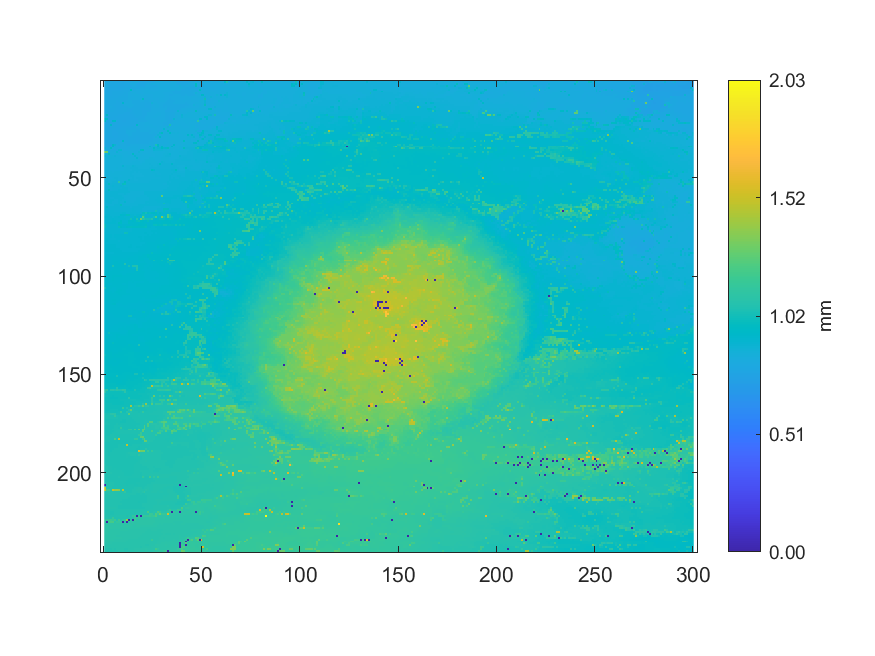

Values plotted in this chart, from the file beside it:
0.797661756160624, 0.797804209892253, 0.798152430125124, 0.799030894803503, 0.790918154787229, 0.789723917670406, 0.78935353796817, 0.781241589361516, 0.780776240504861, 0.778539716918286, 0.783885688902475, 0.790145738997952, 0.790391075980202, 0.802354815208181, 0.80328076446377, 0.805995299460923, 0.828115198344433, 0.786491800781667, 0.786450647481418, 0.786363592423201, 0.788114190502998, 0.791916122318253, 0.795295441396342, 0.796371758479761
0.8062, 0.8027, 0.8022, 0.7929, 0.7911, 0.7928, 0.7898, 0.7889, 0.7801, 0.7812, 0.7912, 0.7917, 0.7916, 0.8167, 0.8138, 0.8143, 0.7896, 0.7899, 0.7921, 0.7932, 0.7955, 0.7958, 0.8149, 0.8028
0.8051, 0.8045, 0.7958, 0.7881, 0.7918, 0.7978, 0.7978, 0.7844, 0.7813, 0.7819, 0.7904, 0.7943, 0.795, 0.7938, 0.8148, 0.8143, 0.7967, 0.7972, 0.7959, 0.7941, 0.7944, 0.8148, 0.8164, 0.8104
0.7971, 0.7976, 0.7912, 0.7877, 0.7876, 0.7926, 0.793, 0.785, 0.7872, 0.7882, 0.7958, 0.7957, 0.7955, 0.7958, 0.8074, 0.8056, 0.7967, 0.7967, 0.812, 0.812, 0.8064, 0.8154, 0.8164, 0.8097
0.7932, 0.7921, 0.7864, 0.7869, 0.7869, 0.7934, 0.7943, 0.7925, 0.7923, 0.7979, 0.8004, 0.7996, 0.8013, 0.9494, 0.8097, 0.8088, 0.8115, 0.8128, 0.8141, 0.8141, 0.8219, 0.822, 0.8221, 0.8231
0.7939, 0.7928, 0.7917, 0.7889, 0.7954, 0.7965, 0.7979, 0.7997, 0.8012, 0.7965, 0.7985, 0.799, 0.804, 0.8177, 0.8191, 0.8209, 0.8147, 0.8152, 0.8178, 0.8219, 0.8221, 0.822, 0.8235, 0.8229
0.8009, 0.7928, 0.7926, 0.7944, 0.7953, 0.7975, 0.8004, 0.7997, 0.8005, 0.7991, 0.803, 0.7989, 0.8156, 0.8154, 0.8198, 0.8221, 0.8175, 0.8168, 0.8167, 0.8178, 0.8196, 0.8198, 0.8233, 0.8202
0.8055, 0.8027, 0.8028, 0.7935, 0.7953, 0.7959, 0.7988, 0.7994, 0.8006, 0.8049, 0.8003, 0.8004, 0.8161, 0.8164, 0.8215, 0.8213, 0.8285, 0.8207, 0.8205, 0.8209, 0.8198, 0.8181, 0.8169, 0.8167
0.809, 0.8046, 0.8013, 0.7954, 0.7949, 0.7958, 0.7964, 0.805, 0.8044, 0.8062, 0.8065, 0.8093, 0.8165, 0.8163, 0.8166, 0.8227, 0.8251, 0.8223, 0.8218, 0.8221, 0.8197, 0.8143, 0.8124, 0.8121
0.8093, 0.8086, 0.802, 0.8018, 0.7987, 0.8033, 0.8039, 0.8048, 0.8047, 0.808, 0.8089, 0.8088, 0.8169, 0.8171, 0.8201, 0.8223, 0.823, 0.8205, 0.8232, 0.9683, 0.8103, 0.8111, 0.8112, 0.8113
0.8058, 0.8059, 0.8082, 0.8068, 0.8046, 0.8025, 0.8012, 0.8059, 0.8059, 0.8088, 0.8101, 0.8146, 0.8152, 0.8117, 0.8067, 0.8072, 0.8068, 0.8079, 0.8128, 0.8143, 0.8072, 0.8065, 0.8098, 0.8113
0.8042, 0.8088, 0.809, 0.8095, 0.8073, 0.8065, 0.7993, 0.7992, 0.8041, 0.9145, 0.8159, 0.8155, 0.8142, 0.8121, 0.8068, 0.8066, 0.805, 0.8041, 0.8083, 0.8086, 0.8073, 0.801, 0.803, 0.8022
0.8051, 0.808, 0.8095, 0.8089, 0.8101, 0.8006, 0.7997, 0.8015, 0.803, 0.8058, 0.8108, 0.8117, 0.812, 0.8122, 0.8116, 0.8078, 0.8046, 0.8045, 0.8036, 0.8091, 0.8087, 0.8007, 0.8005, 0.7989
0.8059, 0.8072, 0.8093, 0.8111, 0.8099, 0.8027, 0.8007, 0.7997, 0.8021, 0.8017, 0.8051, 0.8043, 0.8118, 0.8132, 0.8049, 0.8047, 0.8044, 0.8099, 0.8053, 0.8048, 0.8038, 0.8023, 0.7991, 0.8001
0.81, 0.8078, 0.8073, 0.8073, 0.8037, 0.8037, 0.7978, 0.7985, 0.8006, 0.8032, 0.8041, 0.8037, 0.8024, 0.8007, 0.8015, 0.8056, 0.8064, 0.8087, 0.8085, 0.8021, 0.8055, 0.8055, 0.8033, 0.7991
0.8121, 0.8121, 0.8071, 0.8034, 0.8028, 0.8014, 0.8008, 0.8, 0.8007, 0.8022, 0.8034, 0.7957, 0.7975, 0.7941, 0.805, 0.8043, 0.8075, 0.8093, 0.8028, 0.7982, 0.7983, 0.8007, 0.8022, 0.8031
0.8143, 0.8088, 0.8016, 0.8005, 0.8004, 0.8, 0.7962, 0.7965, 0.8003, 0.7991, 0.7921, 0.7921, 0.794, 0.7971, 0.7978, 0.8028, 0.8085, 0.8067, 0.8049, 0.7982, 0.7978, 0.7984, 0.8142, 0.8146
0.8337, 0.9513, 0.8024, 0.7976, 0.7975, 0.7971, 0.7973, 0.7922, 0.7878, 0.7896, 0.7899, 0.791, 0.792, 0.7931, 0.7983, 0.7997, 0.8057, 0.8083, 0.8089, 0.7977, 0.7983, 0.7994, 0.8135, 0.8144
0.8395, 0.8024, 0.7986, 0.7979, 0.7931, 0.7947, 0.7939, 0.7901, 0.7897, 0.7893, 0.7878, 0.7881, 0.7893, 0.7909, 0.7919, 0.7981, 0.8031, 0.8017, 0.8007, 0.7987, 0.7974, 0.8133, 0.8136, 0.8142
0.938, 0.9429, 0.7958, 0.7909, 0.7922, 0.7947, 0.7946, 0.7907, 0.79, 0.7868, 0.785, 0.7892, 0.7888, 0.7885, 0.7925, 0.7923, 0.7938, 0.8032, 0.8025, 0.8032, 0.7995, 0.8113, 0.8113, 0.8137
0.9484, 0.7911, 0.7905, 0.7863, 0.9449, 0.9431, 0.7907, 0.7891, 0.7877, 0.7846, 0.7851, 0.787, 0.7888, 0.7925, 0.7965, 0.7904, 0.7978, 0.8017, 0.8046, 0.8038, 0.8104, 0.8101, 0.8131, 0.8128
0.7977, 0.7984, 0.7876, 0.7859, 0.7864, 0.7908, 0.7912, 0.7905, 0.787, 0.7867, 0.7888, 0.7883, 0.7907, 0.7913, 0.7922, 0.7941, 0.8022, 0.8108, 0.8123, 0.814, 0.8114, 0.8188, 0.8197, 0.8158
0.8009, 0.7965, 0.7958, 0.9431, 0.7919, 0.7921, 0.7886, 0.7889, 0.7888, 0.7902, 0.7896, 0.7885, 0.7906, 0.7898, 0.7934, 0.7939, 0.9345, 0.8119, 0.8127, 0.8141, 0.8186, 0.8195, 0.8209, 0.8206
0.8008, 0.8013, 0.7969, 0.7962, 0.7975, 0.7973, 0.791, 0.7926, 0.7936, 0.7956, 0.8001, 0.7952, 0.7948, 0.8046, 0.8043, 0.8093, 0.8114, 0.8116, 0.8145, 0.8163, 0.8168, 0.8198, 0.8178, 0.8195
0.8021, 0.7985, 0.7977, 0.7963, 0.7968, 0.795, 0.7926, 0.7977, 0.7964, 0.7963, 0.7976, 0.8039, 0.8035, 0.8037, 0.8087, 0.8088, 0.8056, 0.8072, 0.814, 0.8139, 0.8184, 0.8171, 0.8138, 0.8149
0.8027, 0.7988, 0.7997, 0.7998, 0.7937, 0.7939, 0.7953, 0.7991, 0.8003, 0.7985, 0.799, 0.8123, 0.8155, 0.8147, 0.8118, 0.8117, 0.809, 0.8091, 0.8126, 0.8172, 0.8167, 0.812, 0.8119, 0.8094
0.8052, 0.8055, 0.8, 0.7985, 0.7941, 0.7921, 0.7926, 0.7965, 0.8002, 0.7987, 0.7989, 0.8146, 0.8126, 0.8132, 0.81, 0.805, 0.8051, 0.808, 0.8071, 0.807, 0.805, 0.8042, 0.8036, 0.8107
0.8024, 0.803, 0.799, 0.7969, 0.7934, 0.7921, 0.7925, 0.7976, 0.7991, 0.7993, 0.7978, 0.7986, 0.8147, 0.8107, 0.8096, 0.8057, 0.8053, 0.8039, 0.803, 0.803, 0.806, 0.8047, 0.8053, 0.8061
0.7954, 0.7963, 0.7973, 0.7984, 0.7955, 0.7903, 0.7907, 0.7972, 0.7959, 0.7951, 0.7949, 0.7963, 0.8061, 0.8082, 0.8054, 0.8054, 0.8014, 0.803, 0.8092, 0.8054, 0.8057, 0.8058, 0.8062, 0.8052
0.7979, 0.8007, 0.793, 0.7928, 0.7927, 0.7898, 0.7954, 0.7952, 0.7906, 0.7974, 0.7982, 0.7978, 0.803, 0.8045, 0.8085, 0.797, 0.799, 0.7972, 0.8088, 0.8087, 0.8091, 0.8057, 0.804, 0.8046
0.7978, 0.8017, 0.8011, 0.7974, 0.7946, 0.7948, 0.792, 0.7924, 0.7929, 0.9525, 0.801, 0.8028, 0.8039, 0.8057, 0.8054, 0.8028, 0.7978, 0.8093, 0.8086, 0.8068, 0.8072, 0.8073, 0.8074, 0.8061
0.7984, 0.8002, 0.8004, 0.8009, 0.7921, 0.7929, 0.7932, 0.8119, 0.8146, 0.8195, 0.8084, 0.8042, 0.805, 0.8079, 0.8078, 0.8075, 0.8075, 0.8083, 0.8085, 0.8086, 0.8076, 0.8093, 0.8088, 0.8151
0.8006, 0.8012, 0.7977, 0.7971, 0.9569, 0.8884, 0.813, 0.8093, 0.8167, 0.817, 0.8121, 0.8103, 0.81, 0.8114, 0.8114, 0.8112, 0.815, 0.8126, 0.8141, 0.8142, 0.8111, 0.8126, 0.8124, 0.8163
0.8031, 0.8015, 0.8094, 0.8061, 0.9394, 0.8103, 0.8141, 0.8118, 0.8135, 0.8145, 0.8133, 0.8133, 0.8167, 0.8168, 0.8217, 0.8203, 0.8186, 0.8182, 0.8144, 0.8151, 0.8172, 0.8177, 0.8182, 0.9073
0.8782, 0.8157, 0.8238, 0.9651, 0.8171, 0.8139, 0.814, 0.8144, 0.8144, 0.8154, 0.8157, 0.817, 0.8195, 0.822, 0.8219, 0.8211, 0.8215, 0.8169, 0.8169, 0.8197, 0.8229, 0.839, 0.8406, 0.8423
0.8182, 0.8191, 0.8198, 0.8248, 0.819, 0.8195, 0.8194, 0.8865, 0.8963, 0.8203, 0.8233, 0.8242, 0.8237, 0.8236, 0.824, 0.8241, 0.8232, 0.8229, 0.9154, 0.9761, 0.8373, 0.8378, 0.8377, 0.8388
1.303, 1.303, 0.8332, 0.8326, 0.8359, 0.8252, 0.8868, 0.835, 0.8339, 0.8373, 0.8379, 0.8372, 0.8274, 0.8264, 0.825, 0.826, 0.8261, 0.8723, 0.8421, 0.8399, 0.8407, 0.8387, 0.8392, 0.8386
0.8612, 0.8388, 0.99, 0.8356, 0.8352, 0.8386, 0.8344, 0.8457, 0.844, 0.8381, 0.8379, 0.8374, 0.8297, 0.8295, 0.9624, 0.8318, 0.8374, 0.8393, 0.8427, 0.8416, 0.842, 0.8425, 0.844, 0.8417
0.9, 0.8559, 0.8548, 0.8577, 0.8553, 0.8783, 0.8532, 0.8531, 0.8504, 0.8439, 0.8414, 0.8417, 0.8422, 0.8422, 0.8414, 0.9026, 0.8424, 0.8418, 0.8421, 0.8433, 0.844, 0.8447, 0.8454, 0.8456
0.8503, 0.858, 0.858, 0.8584, 0.8576, 0.8578, 0.8559, 0.8551, 0.8555, 0.846, 0.8452, 0.8462, 0.8464, 0.8466, 0.8451, 0.8469, 0.9058, 0.8465, 0.8473, 0.8476, 0.8492, 0.8493, 0.8495, 0.8596
0.8529, 0.8525, 0.8544, 0.8537, 0.8537, 0.8536, 0.8531, 0.8529, 0.8537, 0.8456, 0.8461, 0.8468, 0.8475, 0.8477, 0.848, 0.8495, 0.8501, 0.8483, 0.8485, 0.849, 0.8505, 0.86, 0.8598, 0.8619
0.8523, 0.8522, 0.8524, 0.8526, 0.8533, 0.8533, 0.8535, 0.8525, 0.8523, 0.8467, 0.8475, 0.8485, 0.8482, 0.8485, 0.851, 0.851, 0.8514, 0.8501, 0.8499, 0.8551, 0.857, 0.8596, 0.861, 0.8615
0.8538, 0.8538, 0.8537, 0.853, 0.8535, 0.854, 0.8523, 0.8529, 0.8494, 0.8482, 0.8468, 0.847, 0.8479, 0.852, 0.8527, 0.8531, 0.8525, 0.8539, 0.8547, 0.8639, 0.8649, 0.8651, 0.8657, 0.8659
0.852, 0.8524, 0.855, 0.8542, 0.8537, 0.8549, 0.8553, 0.855, 0.8573, 0.9025, 0.85, 0.8589, 0.8596, 0.8623, 0.8885, 0.8717, 0.8623, 0.8647, 0.863, 0.8631, 0.8632, 0.8636, 0.8636, 0.8658
0.85, 0.8527, 0.8548, 0.8546, 0.8524, 0.8563, 0.8582, 0.8574, 0.8551, 0.8531, 0.8538, 0.8582, 0.8583, 0.8686, 0.8686, 0.868, 0.8687, 0.8636, 0.8634, 0.8634, 0.8645, 0.8643, 0.8643, 0.8659
0.851, 0.8568, 0.8559, 0.8553, 0.8529, 0.8549, 0.8576, 0.8578, 0.8544, 0.8554, 0.8586, 0.8595, 0.8627, 0.8635, 0.8715, 0.8695, 0.8686, 0.8686, 0.8685, 0.8695, 0.8688, 0.8696, 0.8716, 0.8731
0.8538, 0.8571, 0.8567, 0.858, 0.8526, 0.8595, 0.8609, 0.8611, 0.8587, 0.8583, 0.8607, 0.8614, 0.8632, 0.866, 0.8667, 0.8656, 0.866, 0.8657, 0.8679, 0.8682, 0.8678, 0.8686, 0.8695, 0.8715
0.8551, 0.8554, 0.8557, 0.8589, 0.8588, 0.8608, 0.8613, 0.861, 0.8603, 0.8607, 0.8609, 0.8609, 0.8615, 0.866, 0.8655, 0.8643, 0.8644, 0.8646, 0.8656, 0.8673, 0.8686, 0.8687, 0.8697, 0.871
0.8604, 0.8606, 0.8555, 0.8601, 0.8602, 0.8599, 0.8619, 0.8608, 0.8575, 0.8589, 0.8595, 0.858, 0.8595, 0.8674, 0.8666, 0.8647, 0.8637, 0.8642, 0.8654, 0.8647, 0.8674, 0.8674, 0.8685, 0.87
0.8579, 0.8582, 0.8572, 0.8578, 0.8584, 0.866, 0.8667, 0.8604, 0.8604, 0.8605, 0.8589, 0.8608, 0.8604, 0.8635, 0.8689, 0.8647, 0.8665, 0.8665, 0.8666, 0.8686, 0.8684, 0.869, 0.8695, 0.8702
0.8663, 0.8579, 0.8584, 0.8622, 0.8623, 0.8638, 0.8689, 0.8622, 0.8625, 0.8648, 0.8604, 0.8608, 0.8984, 0.8703, 0.8677, 0.8658, 0.8633, 0.8717, 0.8715, 0.8658, 0.8661, 0.872, 0.8729, 0.8736
0.8742, 0.8744, 0.8612, 0.8613, 0.8665, 0.8714, 0.8713, 1.102, 0.8645, 0.8638, 0.9541, 0.8741, 0.8714, 0.8713, 0.8718, 0.8712, 0.8723, 0.8712, 0.8706, 0.8714, 0.873, 0.8728, 0.8734, 0.8746
0.8744, 0.875, 0.9838, 0.8668, 0.8738, 0.874, 0.8747, 0.8728, 0.8706, 0.987, 1.007, 0.8747, 0.8741, 0.8738, 0.875, 0.8751, 0.8751, 0.8742, 0.8746, 0.875, 0.8749, 0.8746, 0.8753, 0.8765
0.8741, 0.8737, 0.8727, 0.8742, 0.8835, 0.8778, 0.8786, 0.8785, 0.8906, 0.8817, 0.8789, 0.8776, 0.8775, 0.8769, 0.8783, 0.8787, 0.8785, 0.8783, 0.8772, 0.8778, 0.8779, 0.8803, 0.8791, 0.8796
0.8767, 0.8733, 0.8718, 0.8731, 0.8775, 0.8785, 0.8788, 0.8789, 0.8809, 0.8826, 0.8831, 0.8827, 0.8783, 0.8778, 0.8786, 0.8783, 0.8784, 0.8788, 0.8768, 0.8786, 0.8772, 0.8752, 0.8796, 0.8777
0.8797, 0.8786, 0.9647, 0.8736, 0.8815, 0.8808, 0.8816, 0.8826, 0.8834, 0.8836, 0.8825, 0.8822, 0.8803, 0.8795, 0.8796, 0.8804, 0.8812, 0.8746, 0.8755, 0.8796, 0.8776, 0.8771, 0.8776, 0.8781
0.8827, 0.8836, 0.8857, 0.8824, 0.8825, 0.8853, 0.886, 0.8861, 0.8865, 0.8821, 0.8824, 0.8823, 0.8821, 0.8731, 0.8698, 0.8726, 0.8715, 0.8717, 0.8695, 0.8705, 0.8849, 0.8829, 0.8823, 0.8822
0.8849, 0.8839, 0.8831, 0.8839, 0.8849, 0.8854, 0.8841, 0.8816, 0.8783, 0.8787, 0.8829, 0.8744, 0.8716, 0.8717, 0.8667, 0.8665, 0.8669, 0.8674, 0.8671, 0.8702, 0.8841, 0.884, 0.8836, 0.8825
0.885, 0.8854, 0.8849, 0.8826, 0.8847, 0.8847, 0.8828, 0.8836, 0.883, 0.8808, 0.873, 0.8713, 0.87, 0.8673, 0.8671, 0.8687, 0.8685, 0.8695, 0.8762, 0.8796, 0.8805, 0.8807, 0.8832, 0.8838
0.8863, 0.8831, 0.8834, 0.8815, 0.8816, 0.8823, 0.8826, 0.8838, 0.8851, 0.883, 0.8735, 0.873, 0.8733, 0.8737, 0.8727, 0.8706, 0.876, 0.8767, 0.8781, 0.8801, 0.8798, 0.8799, 0.8802, 0.8841
0.8824, 0.8833, 0.8833, 0.8838, 0.8827, 0.8804, 0.8808, 0.8823, 0.883, 0.8784, 0.8744, 0.8728, 0.8719, 0.8721, 0.87, 0.8712, 0.8774, 0.879, 0.8801, 0.8802, 0.8808, 0.8811, 0.8813, 0.884
... 179 more rows
